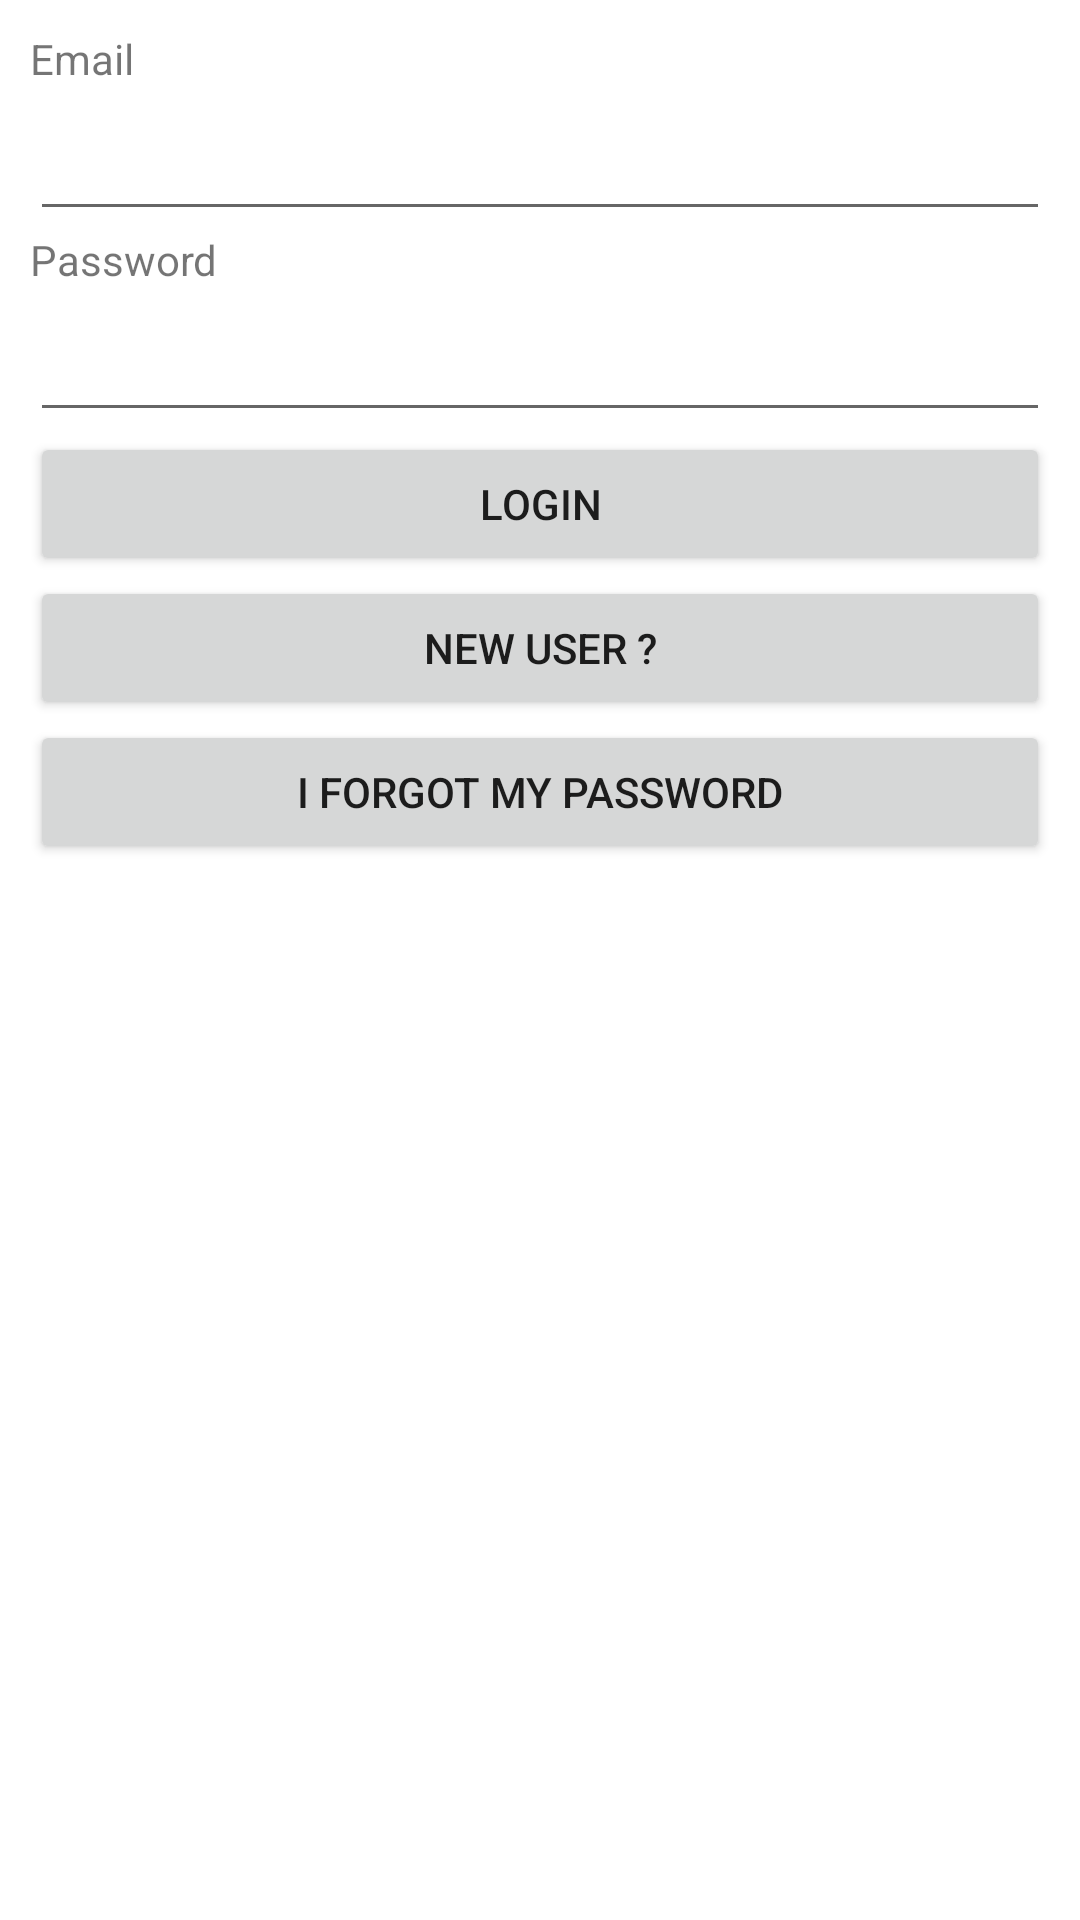

Android layout source for this screen:
<!-- AndroidManifest.xml: application theme Theme.HuaheeJQC -->
<!-- res/layout/fragment_login.xml -->
<?xml version="1.0" encoding="utf-8"?>
<FrameLayout xmlns:android="http://schemas.android.com/apk/res/android"
    xmlns:tools="http://schemas.android.com/tools"
    android:layout_width="match_parent"
    android:layout_height="match_parent"
    tools:context=".LoginFragment">

    <LinearLayout
        android:layout_width="match_parent"
        android:layout_height="wrap_content"
        android:layout_margin="10dp"
        android:orientation="vertical">

        <TextView
            android:id="@+id/labelEmail"
            android:layout_width="match_parent"
            android:layout_height="wrap_content"
            android:text="Email" />

        <EditText
            android:id="@+id/inputEmail"
            android:layout_width="match_parent"
            android:layout_height="wrap_content"
            android:ems="10"
            android:inputType="textPersonName"
            android:minHeight="48dp"
            android:text="" />

        <TextView
            android:id="@+id/labelPassword"
            android:layout_width="match_parent"
            android:layout_height="wrap_content"
            android:text="Password" />

        <EditText
            android:id="@+id/inputPassword"
            android:layout_width="match_parent"
            android:layout_height="wrap_content"
            android:ems="10"
            android:inputType="textPassword"
            android:minHeight="48dp" />

        <Button
            android:id="@+id/btnLogin"
            android:layout_width="match_parent"
            android:layout_height="wrap_content"
            android:text="Login" />

        <Button
            android:id="@+id/btnRegister"
            android:layout_width="match_parent"
            android:layout_height="wrap_content"
            android:text="New User ?" />
        <Button
            android:id="@+id/forgetPassword"
            android:layout_width="match_parent"
            android:layout_height="wrap_content"
            android:text="I forgot my password" />

        <TextView
            android:id="@+id/loginPageStatusText"
            android:layout_width="wrap_content"
            android:layout_height="wrap_content"
            android:textColor="@android:color/holo_red_dark" />
    </LinearLayout>

</FrameLayout>
<!-- resources referenced by this layout -->
<resources>
  <style name="Theme.HuaheeJQC" parent="Theme.MaterialComponents.DayNight.DarkActionBar">
          
          <item name="colorPrimary">@color/purple_500</item>
          <item name="colorPrimaryVariant">@color/purple_700</item>
          <item name="colorOnPrimary">@color/white</item>
          
          <item name="colorSecondary">@color/teal_200</item>
          <item name="colorSecondaryVariant">@color/teal_700</item>
          <item name="colorOnSecondary">@color/black</item>
          
          <item name="android:statusBarColor" tools:targetApi="l">?attr/colorPrimaryVariant</item>
          
      </style>
  <!-- not gathered from this repository: default colours our renderer supplied (Android Studio template values) -->
  <color name="purple_500">#FF6200EE</color>
  <color name="purple_700">#FF3700B3</color>
  <color name="teal_200">#FF03DAC5</color>
  <color name="teal_700">#FF018786</color>
  <color name="black">#FF000000</color>
  <color name="white">#FFFFFFFF</color>
</resources>
